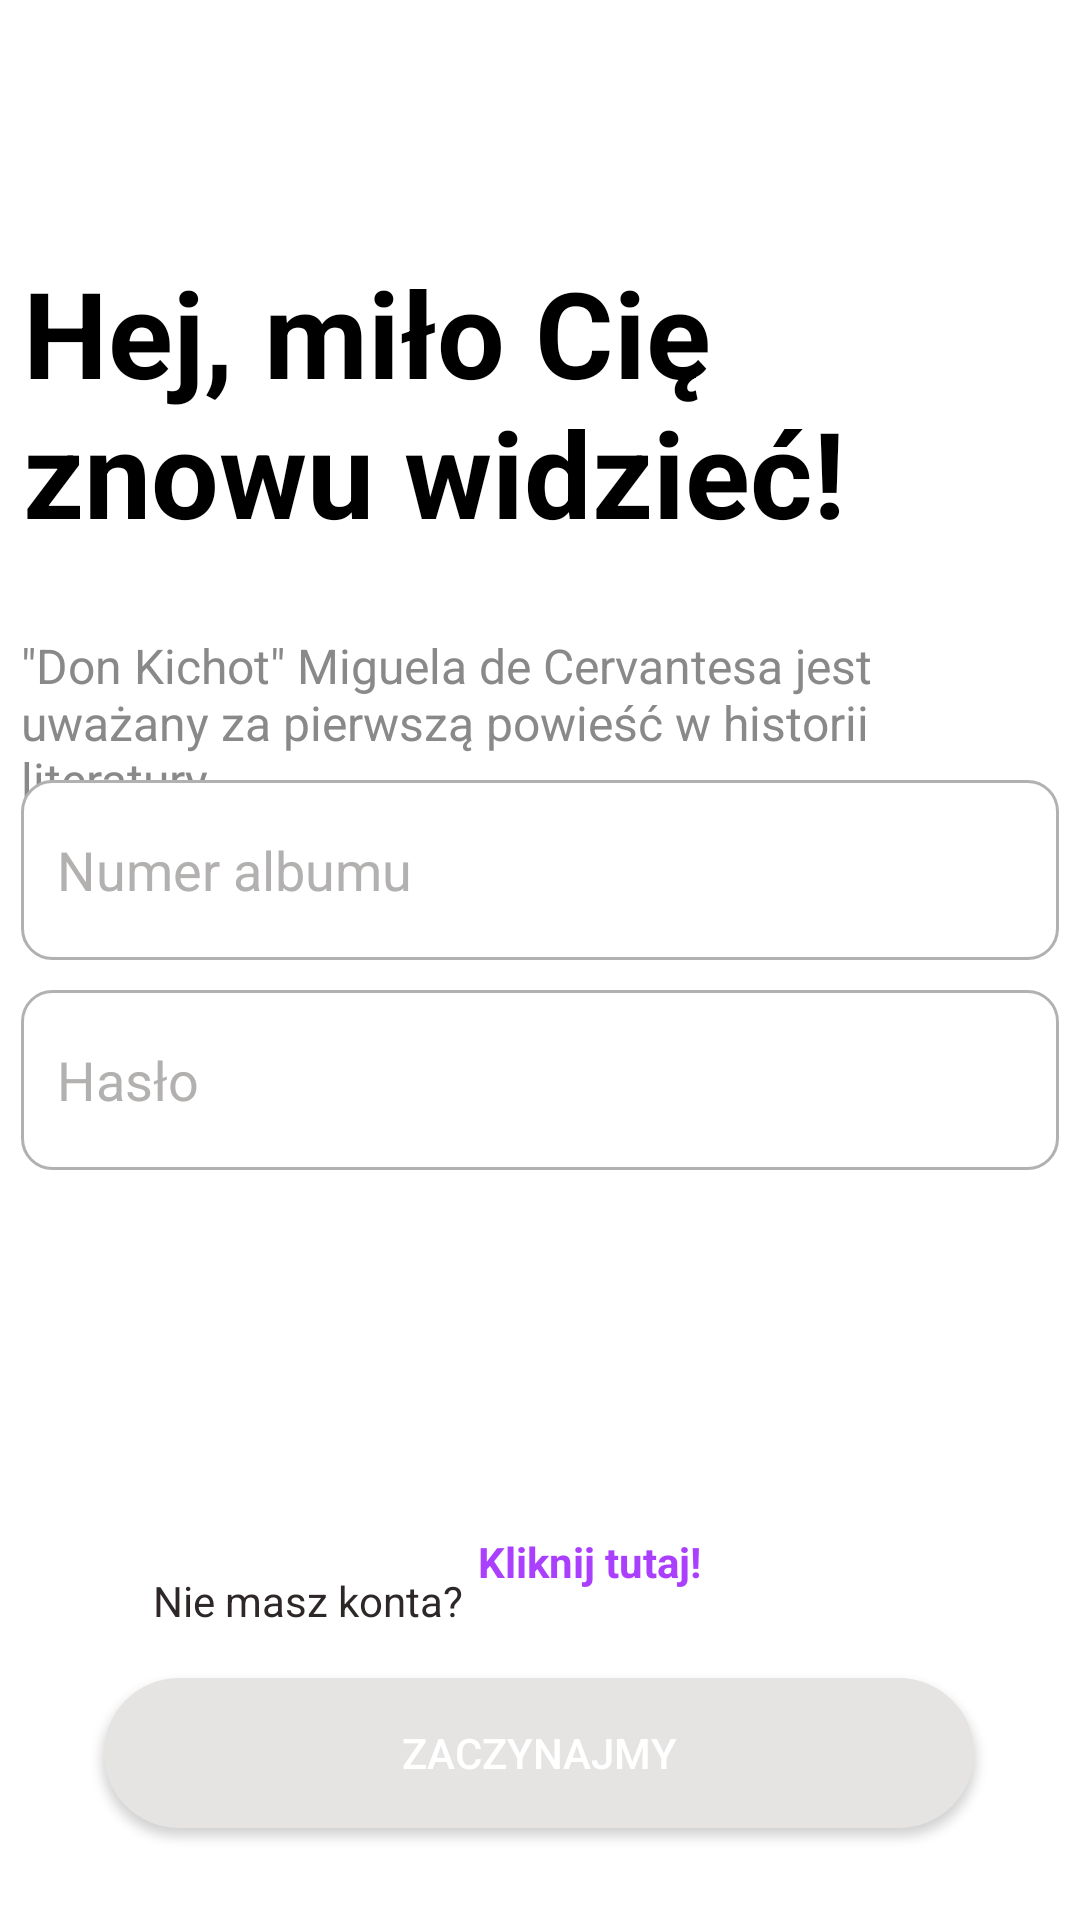

This screen was rendered from an Android layout file. Write that file and the resources it references.
<!-- AndroidManifest.xml: application theme Theme.AppCompat.NoActionBar -->
<!-- res/layout/fragment_login.xml -->
<?xml version="1.0" encoding="utf-8"?>
<androidx.constraintlayout.widget.ConstraintLayout xmlns:android="http://schemas.android.com/apk/res/android"
    xmlns:app="http://schemas.android.com/apk/res-auto"
    xmlns:tools="http://schemas.android.com/tools"
    android:id="@+id/loginFragment"
    android:layout_width="match_parent"
    android:layout_height="match_parent"
    android:background="@color/white"
    tools:context=".fragments.LoginFragment">

    <TextView
        android:id="@+id/textView"
        android:layout_width="345dp"
        android:layout_height="123dp"
        android:layout_marginTop="84dp"
        android:text="Hej, miło Cię znowu widzieć!"
        android:textColor="#000000"
        android:textSize="40sp"
        android:textStyle="bold"
        app:layout_constraintEnd_toEndOf="parent"
        app:layout_constraintStart_toStartOf="parent"
        app:layout_constraintTop_toTopOf="parent" />


    <TextView
        android:id="@+id/textView2"
        android:layout_width="346dp"
        android:layout_height="62dp"
        android:layout_marginTop="4dp"
        android:text="&quot;Don Kichot&quot; Miguela de Cervantesa jest uważany za pierwszą powieść w historii literatury."
        android:textColor="#898989"
        android:textSize="16sp"
        app:layout_constraintEnd_toEndOf="parent"
        app:layout_constraintHorizontal_bias="0.507"
        app:layout_constraintStart_toStartOf="parent"
        app:layout_constraintTop_toBottomOf="@+id/textView" />

    <TextView
        android:id="@+id/konto"
        android:layout_width="105dp"
        android:layout_height="25dp"
        android:layout_marginStart="108dp"
        android:text="Nie masz konta?"
        android:textColor="#2E2727"
        app:layout_constraintBottom_toBottomOf="parent"
        app:layout_constraintEnd_toStartOf="@+id/konto2"
        app:layout_constraintHorizontal_bias="1.0"
        app:layout_constraintStart_toStartOf="parent"
        app:layout_constraintTop_toTopOf="parent"
        app:layout_constraintVertical_bias="0.852" />

    <TextView
        android:id="@+id/konto2"
        android:layout_width="100dp"
        android:layout_height="25dp"
        android:layout_marginEnd="104dp"
        android:layout_marginBottom="104dp"
        android:text=" Kliknij tutaj!"
        android:textColor="#AA40FD"
        android:textStyle="bold"
        app:layout_constraintBottom_toBottomOf="parent"
        app:layout_constraintEnd_toEndOf="parent" />

    <Button
        android:id="@+id/GetStartedButton"
        android:layout_width="290dp"
        android:layout_height="50dp"
        android:background="@drawable/roundedbutton"
        android:backgroundTint="#E5E4E3"
        android:text="Zaczynajmy"
        app:layout_constraintBottom_toBottomOf="parent"
        app:layout_constraintEnd_toEndOf="parent"
        app:layout_constraintHorizontal_bias="0.495"
        app:layout_constraintStart_toStartOf="parent"
        app:layout_constraintTop_toTopOf="parent"
        app:layout_constraintVertical_bias="0.948" />

    <EditText
        android:id="@+id/editTextNumber"
        android:layout_width="346dp"
        android:layout_height="60dp"
        android:layout_marginBottom="10dp"
        android:background="@drawable/custom_input"
        android:ems="10"
        android:hint="Numer albumu"
        android:inputType="number"
        android:paddingStart="12dp"
        android:paddingEnd="12dp"
        android:textColorHint="#B3B1B0"
        app:layout_constraintBottom_toTopOf="@+id/editTextTextPassword"
        app:layout_constraintEnd_toEndOf="parent"
        app:layout_constraintHorizontal_bias="0.507"
        app:layout_constraintStart_toStartOf="parent"
        app:layout_constraintTop_toBottomOf="@+id/textView2"
        app:layout_constraintVertical_bias="1.0" />

    <EditText
        android:id="@+id/editTextTextPassword"
        android:layout_width="346dp"
        android:layout_height="60dp"
        android:layout_marginBottom="132dp"
        android:background="@drawable/custom_input"
        android:ems="10"
        android:hint="Hasło"
        android:inputType="textPassword"
        android:paddingStart="12dp"
        android:paddingEnd="12dp"
        android:textColorHint="#B3B1B0"
        app:layout_constraintBottom_toTopOf="@+id/GetStartedButton"
        app:layout_constraintEnd_toEndOf="parent"
        app:layout_constraintHorizontal_bias="0.507"
        app:layout_constraintStart_toStartOf="parent"
        app:layout_constraintTop_toBottomOf="@+id/textView2"
        app:layout_constraintVertical_bias="0.605" />

</androidx.constraintlayout.widget.ConstraintLayout>
<!-- resources referenced by this layout -->
<resources>
  <color name="white">#FFFFFFFF</color>
  <!-- drawable custom_input (drawable) -->
  <?xml version="1.0" encoding="utf-8"?>
  <selector xmlns:android="http://schemas.android.com/apk/res/android">
  
      <item android:state_enabled="true" android:state_focused="true">
          <shape android:shape="rectangle">
              <solid android:color="@android:color/white"/>
              <corners android:radius="10dp"/>
              <stroke android:color="#AA40FD" android:width="1dp"/>
          </shape>
      </item>
  
      <item android:state_enabled="true" >
      <shape android:shape="rectangle">
          <solid android:color="@android:color/white"/>
          <corners android:radius="10dp"/>
          <stroke android:color="#B3B1B0" android:width="1dp"/>
      </shape>
      </item>
  </selector>
  <!-- drawable roundedbutton (drawable) -->
  <?xml version="1.0" encoding="utf-8"?>
  <shape xmlns:android="http://schemas.android.com/apk/res/android"
      android:shape="rectangle">
      <solid android:color="#F4F4F4" />
      <corners android:bottomRightRadius="90dp"
          android:bottomLeftRadius="90dp"
          android:topRightRadius="90dp"
          android:topLeftRadius="90dp"/>
  </shape>
</resources>
